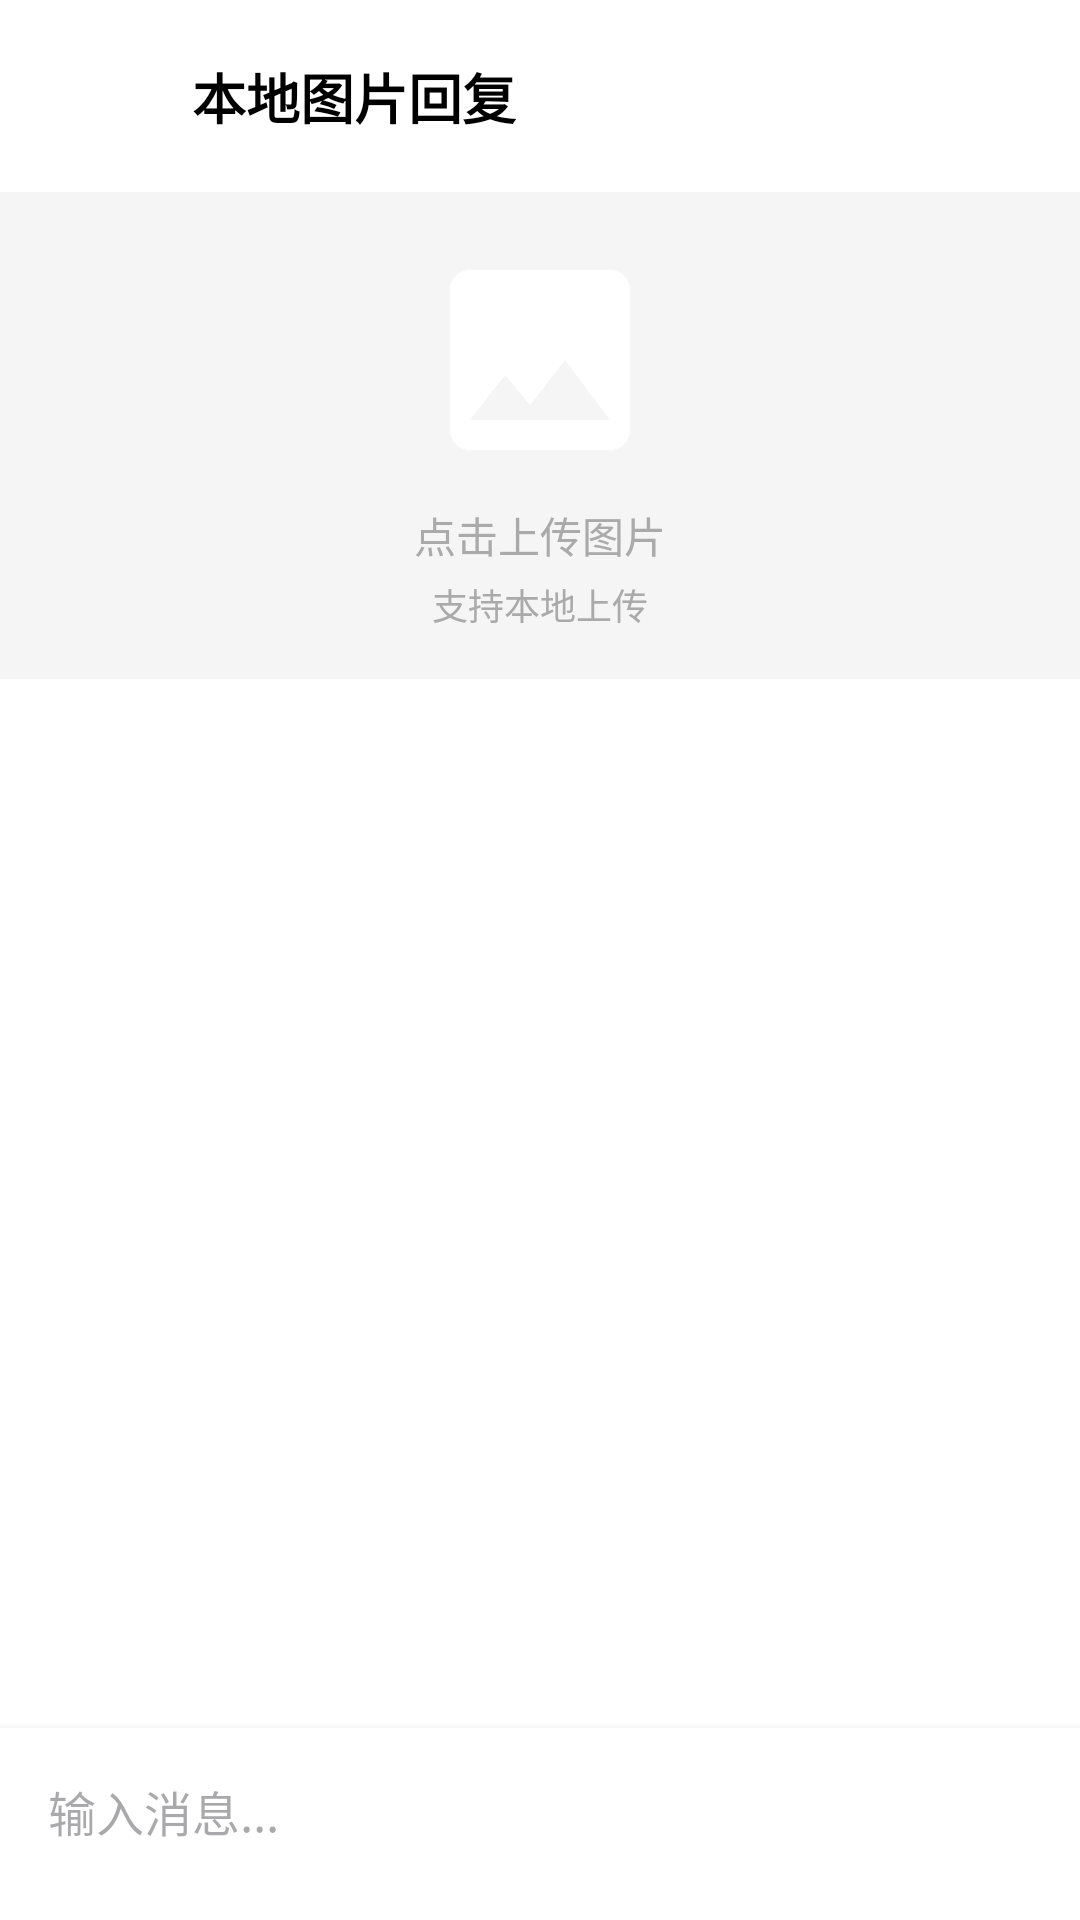

Layout XML and referenced resources for this Android screen:
<!-- AndroidManifest.xml: application theme Theme.Tyan -->
<!-- res/layout/activity_local_image_reply.xml -->
<?xml version="1.0" encoding="utf-8"?>
<androidx.constraintlayout.widget.ConstraintLayout xmlns:android="http://schemas.android.com/apk/res/android"
    xmlns:app="http://schemas.android.com/apk/res-auto"
    xmlns:tools="http://schemas.android.com/tools"
    android:id="@+id/local_image_reply_layout"
    android:layout_width="match_parent"
    android:layout_height="match_parent"
    android:background="@color/white"
    tools:context=".LocalImageReplyActivity">

    <androidx.appcompat.widget.Toolbar
        android:id="@+id/toolbar"
        android:layout_width="match_parent"
        android:layout_height="?attr/actionBarSize"
        android:background="@color/white"
        android:elevation="4dp"
        app:layout_constraintEnd_toEndOf="parent"
        app:layout_constraintStart_toStartOf="parent"
        app:layout_constraintTop_toTopOf="parent">

        <androidx.constraintlayout.widget.ConstraintLayout
            android:layout_width="match_parent"
            android:layout_height="match_parent">

            <ImageButton
                android:id="@+id/back_button"
                android:layout_width="48dp"
                android:layout_height="48dp"
                android:background="?attr/selectableItemBackgroundBorderless"
                android:contentDescription="@string/back"
                android:src="@drawable/ic_back"
                app:layout_constraintBottom_toBottomOf="parent"
                app:layout_constraintStart_toStartOf="parent"
                app:layout_constraintTop_toTopOf="parent" />

            <TextView
                android:layout_width="wrap_content"
                android:layout_height="wrap_content"
                android:text="@string/local_image_reply"
                android:textColor="@android:color/black"
                android:textSize="18sp"
                android:textStyle="bold"
                app:layout_constraintBottom_toBottomOf="parent"
                app:layout_constraintStart_toEndOf="@+id/back_button"
                app:layout_constraintTop_toTopOf="parent" />

            <ImageButton
                android:id="@+id/settings_button"
                android:layout_width="48dp"
                android:layout_height="48dp"
                android:layout_marginEnd="8dp"
                android:background="?attr/selectableItemBackgroundBorderless"
                android:contentDescription="@string/settings_icon"
                android:src="@drawable/ic_settings"
                app:layout_constraintBottom_toBottomOf="parent"
                app:layout_constraintEnd_toEndOf="parent"
                app:layout_constraintTop_toTopOf="parent" />

        </androidx.constraintlayout.widget.ConstraintLayout>
    </androidx.appcompat.widget.Toolbar>

    <LinearLayout
        android:id="@+id/upload_image_container"
        android:layout_width="match_parent"
        android:layout_height="wrap_content"
        android:background="#F5F5F5"
        android:gravity="center"
        android:orientation="vertical"
        android:padding="16dp"
        app:layout_constraintEnd_toEndOf="parent"
        app:layout_constraintStart_toStartOf="parent"
        app:layout_constraintTop_toBottomOf="@+id/toolbar">

        <ImageView
            android:id="@+id/upload_image_view"
            android:layout_width="80dp"
            android:layout_height="80dp"
            android:contentDescription="@string/uploaded_image"
            android:scaleType="centerCrop"
            android:src="@drawable/ic_image"
            android:visibility="visible" />

        <TextView
            android:id="@+id/upload_prompt_text"
            android:layout_width="wrap_content"
            android:layout_height="wrap_content"
            android:layout_marginTop="8dp"
            android:text="@string/click_to_upload"
            android:textColor="@android:color/darker_gray"
            android:textSize="14sp" />

        <TextView
            android:layout_width="wrap_content"
            android:layout_height="wrap_content"
            android:layout_marginTop="4dp"
            android:text="@string/support_local_upload"
            android:textColor="@android:color/darker_gray"
            android:textSize="12sp" />
    </LinearLayout>

    <androidx.recyclerview.widget.RecyclerView
        android:id="@+id/chat_recycler_view"
        android:layout_width="match_parent"
        android:layout_height="0dp"
        android:clipToPadding="false"
        android:paddingTop="8dp"
        android:paddingBottom="8dp"
        app:layout_constraintBottom_toTopOf="@+id/message_input_container"
        app:layout_constraintEnd_toEndOf="parent"
        app:layout_constraintStart_toStartOf="parent"
        app:layout_constraintTop_toBottomOf="@+id/upload_image_container" />

    <LinearLayout
        android:id="@+id/message_input_container"
        android:layout_width="match_parent"
        android:layout_height="wrap_content"
        android:background="@color/white"
        android:elevation="4dp"
        android:orientation="horizontal"
        android:padding="8dp"
        app:layout_constraintBottom_toBottomOf="parent"
        app:layout_constraintEnd_toEndOf="parent"
        app:layout_constraintStart_toStartOf="parent">

        <EditText
            android:id="@+id/message_edit_text"
            android:layout_width="0dp"
            android:layout_height="wrap_content"
            android:layout_weight="1"
            android:background="@android:color/transparent"
            android:hint="@string/input_message_hint"
            android:inputType="textMultiLine"
            android:maxLines="4"
            android:padding="8dp"
            android:textSize="16sp" />

        <ImageButton
            android:id="@+id/send_button"
            android:layout_width="48dp"
            android:layout_height="48dp"
            android:background="?attr/selectableItemBackgroundBorderless"
            android:contentDescription="@string/send_button"
            android:src="@drawable/ic_send" />
    </LinearLayout>

</androidx.constraintlayout.widget.ConstraintLayout>
<!-- resources referenced by this layout -->
<resources>
  <!-- drawable ic_image (drawable) -->
  <?xml version="1.0" encoding="utf-8"?>
  <vector xmlns:android="http://schemas.android.com/apk/res/android"
      android:width="24dp"
      android:height="24dp"
      android:viewportWidth="24"
      android:viewportHeight="24"
      android:tint="#FFFFFF">
    <path
        android:fillColor="#FFFFFF"
        android:pathData="M21,19V5c0,-1.1 -0.9,-2 -2,-2H5c-1.1,0 -2,0.9 -2,2v14c0,1.1 0.9,2 2,2h14c1.1,0 2,-0.9 2,-2zM8.5,13.5l2.5,3.01L14.5,12l4.5,6H5l3.5,-4.5z"/>
  </vector>
  <!-- drawable ic_send (drawable) -->
  <?xml version="1.0" encoding="utf-8"?>
  <vector xmlns:android="http://schemas.android.com/apk/res/android"
      android:width="24dp"
      android:height="24dp"
      android:viewportWidth="24"
      android:viewportHeight="24">
      <path
          android:fillColor="@color/blue"
          android:pathData="M2.01,21L23,12 2.01,3 2,10l15,2 -15,2z"/>
  </vector>
  <!-- drawable ic_settings (drawable) -->
  <?xml version="1.0" encoding="utf-8"?>
  <vector xmlns:android="http://schemas.android.com/apk/res/android"
      android:width="24dp"
      android:height="24dp"
      android:viewportWidth="24"
      android:viewportHeight="24"
      android:tint="#FFFFFF">
    <path
        android:fillColor="#FFFFFF"
        android:pathData="M19.14,12.94c0.04,-0.3 0.06,-0.61 0.06,-0.94c0,-0.32 -0.02,-0.64 -0.07,-0.94l2.03,-1.58c0.18,-0.14 0.23,-0.41 0.12,-0.61l-1.92,-3.32c-0.12,-0.22 -0.37,-0.29 -0.59,-0.22l-2.39,0.96c-0.5,-0.38 -1.03,-0.7 -1.62,-0.94L14.4,2.81c-0.04,-0.24 -0.24,-0.41 -0.48,-0.41h-3.84c-0.24,0 -0.43,0.17 -0.47,0.41L9.25,5.35C8.66,5.59 8.12,5.92 7.63,6.29L5.24,5.33c-0.22,-0.08 -0.47,0 -0.59,0.22L2.74,8.87C2.62,9.08 2.66,9.34 2.86,9.48l2.03,1.58C4.84,11.36 4.8,11.69 4.8,12s0.02,0.64 0.07,0.94l-2.03,1.58c-0.18,0.14 -0.23,0.41 -0.12,0.61l1.92,3.32c0.12,0.22 0.37,0.29 0.59,0.22l2.39,-0.96c0.5,0.38 1.03,0.7 1.62,0.94l0.36,2.54c0.05,0.24 0.24,0.41 0.48,0.41h3.84c0.24,0 0.44,-0.17 0.47,-0.41l0.36,-2.54c0.59,-0.24 1.13,-0.56 1.62,-0.94l2.39,0.96c0.22,0.08 0.47,0 0.59,-0.22l1.92,-3.32c0.12,-0.22 0.07,-0.47 -0.12,-0.61L19.14,12.94zM12,15.6c-1.98,0 -3.6,-1.62 -3.6,-3.6s1.62,-3.6 3.6,-3.6s3.6,1.62 3.6,3.6S13.98,15.6 12,15.6z"/>
  </vector>
  <string name="back">返回</string>
  <string name="click_to_upload">点击上传图片</string>
  <string name="input_message_hint">输入消息...</string>
  <string name="local_image_reply">本地图片回复</string>
  <string name="send_button">发送按钮</string>
  <string name="settings_icon">设置图标</string>
  <string name="support_local_upload">支持本地上传</string>
  <string name="uploaded_image">上传的图片</string>
  <style name="Theme.Tyan" parent="Base.Theme.Tyan" />
  <style name="Base.Theme.Tyan" parent="Theme.Material3.DayNight.NoActionBar">
          
          
      </style>
  <!-- not gathered from this repository: default colours our renderer supplied (Android Studio template values) -->
  <color name="white">#FFFFFFFF</color>
</resources>
